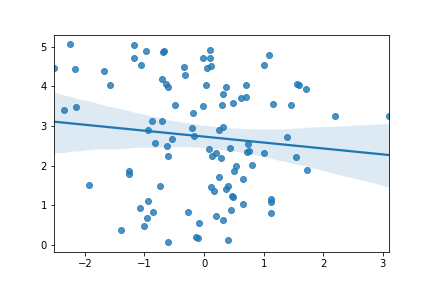

Data behind this chart, as committed beside it:
, Run 14
slope, -0.1496
intercept, 2.735
r_value, -0.1072
p_value, 0.2885
std_err, 0.1401
